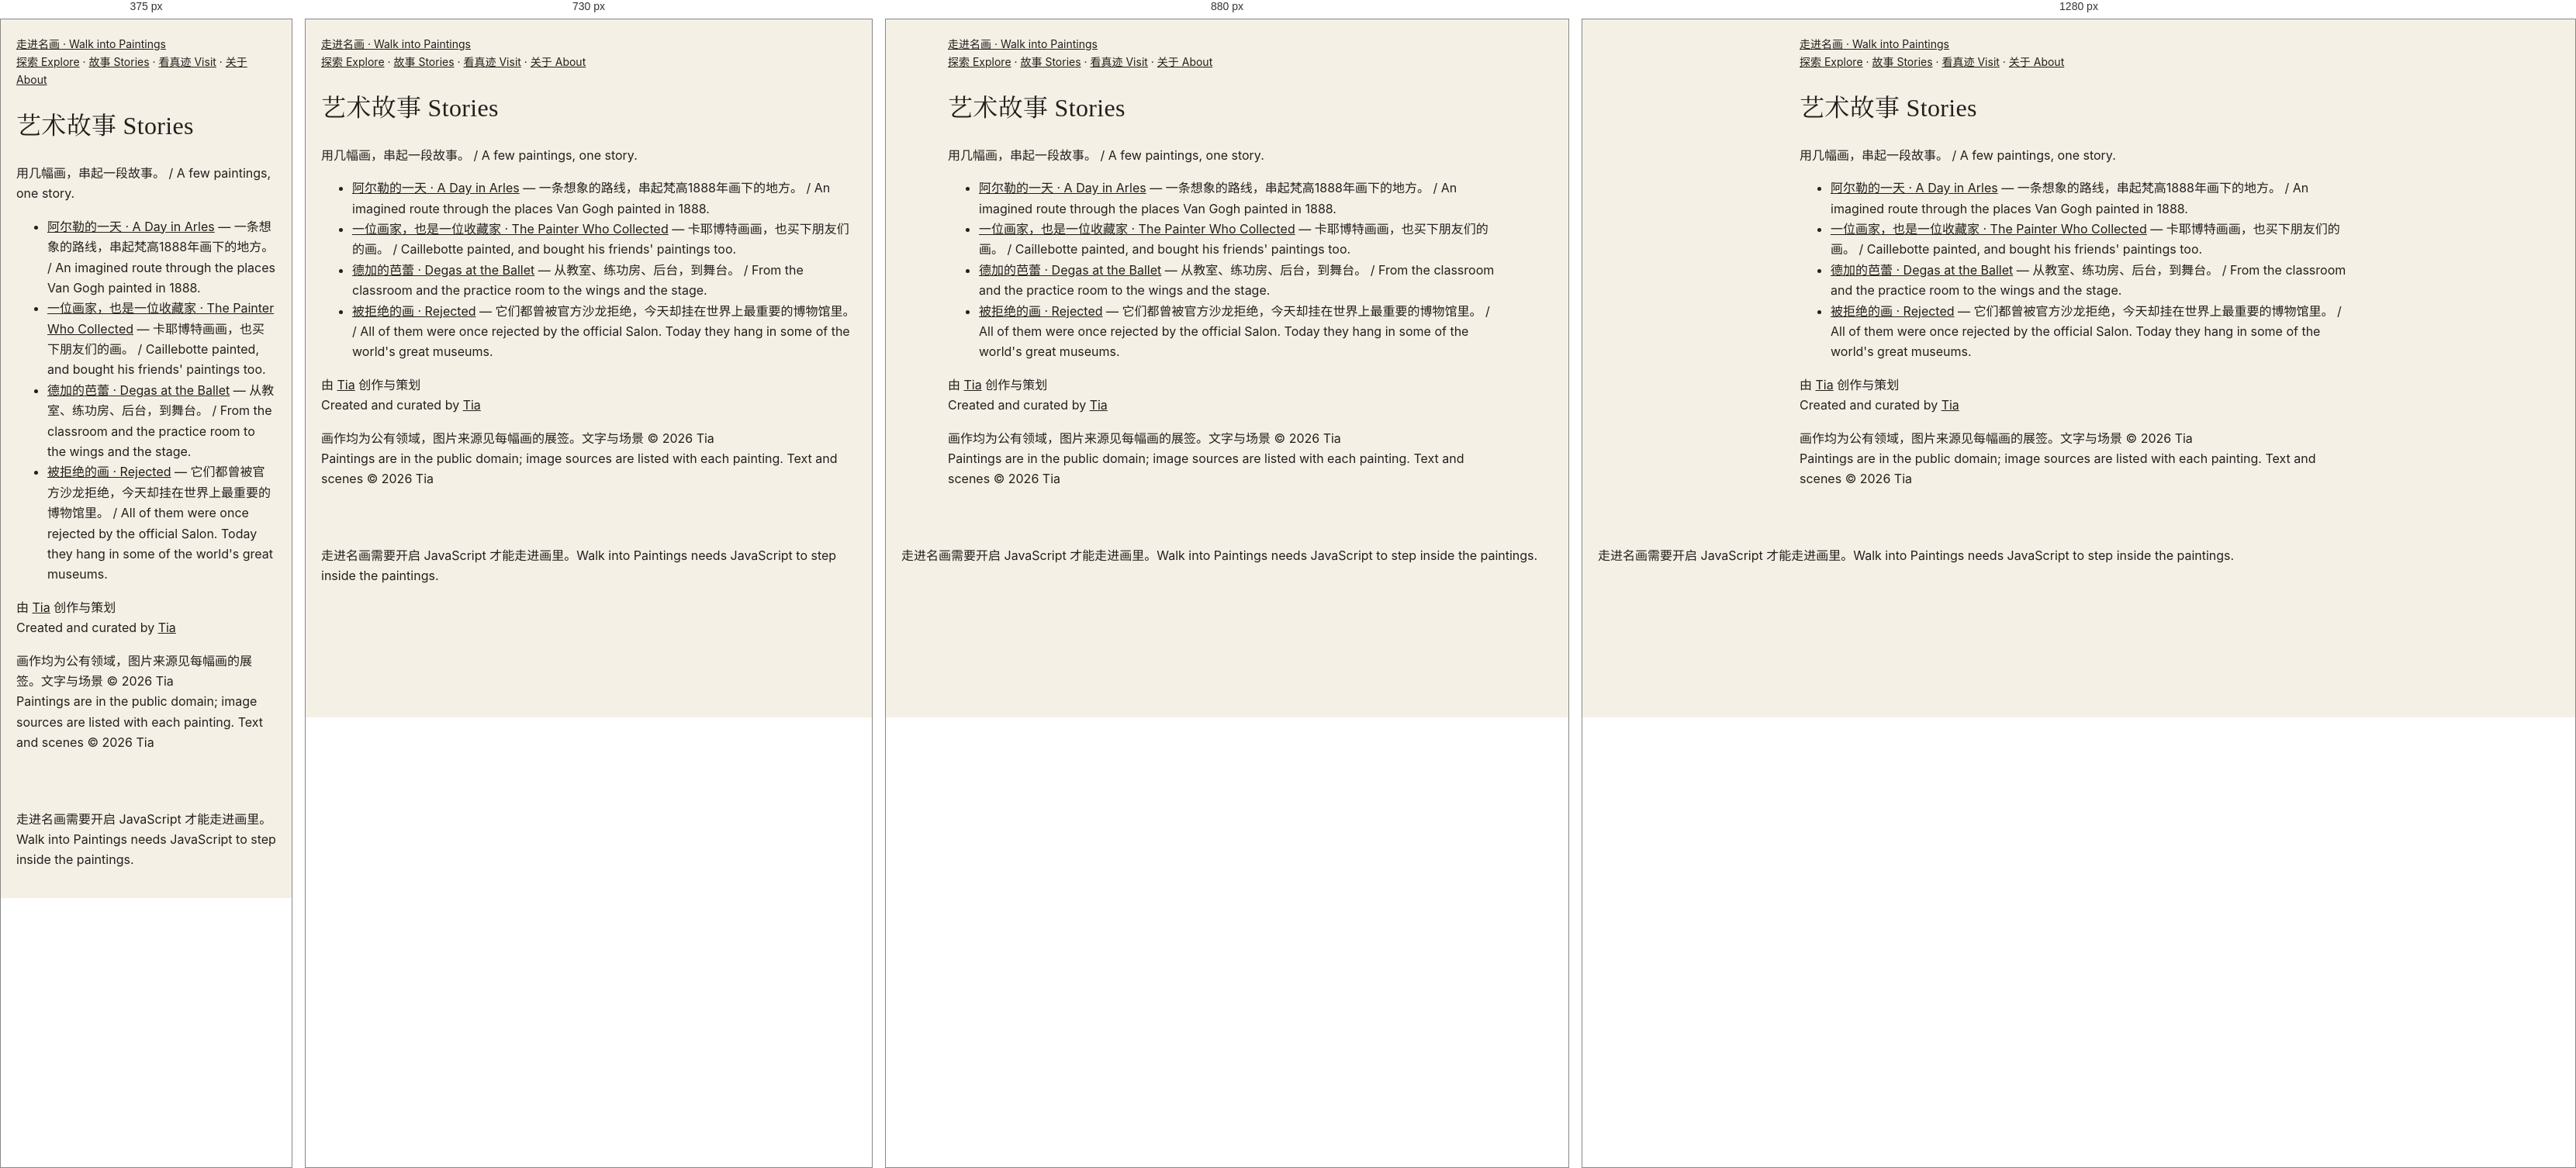
Rendered at 375 px, 730 px, 880 px and 1280 px, left to right.

<!-- file: index.html -->
<!DOCTYPE html>
<html lang="zh-CN">
<head>
  <meta charset="UTF-8" />
  <meta name="viewport" content="width=device-width, initial-scale=1.0" />
  <title>艺术故事 · Stories — 走进名画 | Walk into Paintings</title>
  <meta name="description" content="用几幅画，串起一段故事。 / A few paintings, one story." />
  <link rel="canonical" href="https://walkintopaintings.com/stories/" />
  <link rel="icon" href="../favicon.svg" type="image/svg+xml" />
  <!-- 社交分享预览（爬虫不运行 JavaScript，所以写在这里） -->
  <meta property="og:type" content="website" />
  <meta property="og:site_name" content="走进名画 · Walk into Paintings" />
  <meta property="og:locale" content="zh_CN" />
  <meta property="og:locale:alternate" content="en_GB" />
  <meta property="og:url" content="https://walkintopaintings.com/stories/" />
  <meta property="og:title" content="艺术故事 · Stories — 走进名画 | Walk into Paintings" />
  <meta property="og:description" content="用几幅画，串起一段故事。 / A few paintings, one story." />
  <meta property="og:image" content="https://walkintopaintings.com/assets/og-share-4.jpg" />
  <meta property="og:image:secure_url" content="https://walkintopaintings.com/assets/og-share-4.jpg" />
  <meta property="og:image:type" content="image/jpeg" />
  <meta property="og:image:alt" content="梵高《阿尔勒的卧室》、维米尔《戴珍珠耳环的少女》、梵高《向日葵》 · Vincent van Gogh, The Bedroom; Johannes Vermeer, Girl with a Pearl Earring; Vincent van Gogh, Sunflowers" />
  <meta property="og:image:width" content="1200" />
  <meta property="og:image:height" content="630" />
  <meta name="twitter:card" content="summary_large_image" />
  <meta name="twitter:title" content="艺术故事 · Stories — 走进名画 | Walk into Paintings" />
  <meta name="twitter:description" content="用几幅画，串起一段故事。 / A few paintings, one story." />
  <meta name="twitter:image" content="https://walkintopaintings.com/assets/og-share-4.jpg" />
  <meta name="twitter:image:alt" content="梵高《阿尔勒的卧室》、维米尔《戴珍珠耳环的少女》、梵高《向日葵》 · Vincent van Gogh, The Bedroom; Johannes Vermeer, Girl with a Pearl Earring; Vincent van Gogh, Sunflowers" />
  <script>document.documentElement.classList.add('js');if(location.hostname.endsWith('github.io'))location.replace('https://walkintopaintings.com'+location.pathname.replace(/^\/walk-into-paintings/,'')+location.search+location.hash)</script>
  <link rel="preconnect" href="https://fonts.googleapis.com" />
  <link rel="preconnect" href="https://fonts.gstatic.com" crossorigin />
  <!-- 字体：不挡住网页显示（谷歌字体打不开时，直接用系统字体） -->
  <link rel="stylesheet" href="https://fonts.googleapis.com/css2?family=Cormorant+Garamond:ital,wght@0,400;0,500;1,400&family=EB+Garamond:ital,wght@0,400;0,500;1,400&family=Inter:wght@400;500&display=swap" media="print" onload="this.media='all'" />
  <noscript><link rel="stylesheet" href="https://fonts.googleapis.com/css2?family=Cormorant+Garamond:ital,wght@0,400;0,500;1,400&family=EB+Garamond:ital,wght@0,400;0,500;1,400&family=Inter:wght@400;500&display=swap" /></noscript>
  <link rel="stylesheet" href="../assets/style.css?v=6150d9dd" />
</head>
<body class="lang-both">
  <!-- ↓ 自动生成（tools/build.py）：给搜索引擎看的文字。打开网页时会被 JavaScript 画出来的页面替换。不要手动改这一段。 -->
  <div id="static" class="static">
    <header><a href="../">走进名画 · Walk into Paintings</a> <nav><a href="../artists/">探索 Explore</a> · <a href="../stories/">故事 Stories</a> · <a href="../museums/">看真迹 Visit</a> · <a href="../about/">关于 About</a></nav></header>
    <main>
      <h1><span lang="zh-CN">艺术故事</span> <span lang="en">Stories</span></h1>
      <p>用几幅画，串起一段故事。 / A few paintings, one story.</p>
      <ul><li><a href="a-day-in-arles/">阿尔勒的一天 · A Day in Arles</a> — 一条想象的路线，串起梵高1888年画下的地方。 / An imagined route through the places Van Gogh painted in 1888.</li><li><a href="caillebotte-collector/">一位画家，也是一位收藏家 · The Painter Who Collected</a> — 卡耶博特画画，也买下朋友们的画。 / Caillebotte painted, and bought his friends&#x27; paintings too.</li><li><a href="degas-ballet/">德加的芭蕾 · Degas at the Ballet</a> — 从教室、练功房、后台，到舞台。 / From the classroom and the practice room to the wings and the stage.</li><li><a href="rejected/">被拒绝的画 · Rejected</a> — 它们都曾被官方沙龙拒绝，今天却挂在世界上最重要的博物馆里。 / All of them were once rejected by the official Salon. Today they hang in some of the world&#x27;s great museums.</li></ul>
    </main>
    <footer><p><span lang="zh-CN">由 <a href="https://tiaz369.github.io">Tia</a> 创作与策划</span><br><span lang="en">Created and curated by <a href="https://tiaz369.github.io">Tia</a></span></p><p><span lang="zh-CN">画作均为公有领域，图片来源见每幅画的展签。文字与场景 ©&nbsp;2026&nbsp;Tia</span><br><span lang="en">Paintings are in the public domain; image sources are listed with each painting. Text and scenes ©&nbsp;2026&nbsp;Tia</span></p></footer>
  </div>
  <!-- ↑ 自动生成结束 -->
  <script type="module">
    import { renderPage } from '../assets/site.js';
    renderPage('stories');
  </script>
  <noscript><p style="padding:20px">走进名画需要开启 JavaScript 才能走进画里。Walk into Paintings needs JavaScript to step inside the paintings.</p></noscript>
  <!-- 访问统计（GoatCounter：不使用 cookie，不收集个人信息） -->
  <script data-goatcounter="https://walkintopaintings.goatcounter.com/count" async src="//gc.zgo.at/count.js"></script>
</body>
</html>


/* @media block from style.css */
@media (max-width: 760px) { .about-steps { grid-template-columns: repeat(2, 1fr); } .about-pic { margin-top: 40px; } }

/* @media block from style.css */
@media (max-width: 760px) { .about-hero { padding: 72px 16px 48px; } .about-hero h1 { font-size: 28px; } }

/* @media block from style.css */
@media (min-width: 700px) { .art-grid { grid-template-columns: repeat(3, minmax(0, 1fr)); gap: 28px 22px; } }

/* @media block from style.css */
@media (min-width: 1000px) { .art-grid { grid-template-columns: repeat(4, minmax(0, 1fr)); } }

/* @media block from style.css */
@media (max-width: 640px) {
  .page-title h1 { font-size: 34px; }
  .section { padding-top: 40px; padding-bottom: 40px; }
  .section h2 { font-size: 26px; }
}

/* @media block from style.css */
@media (max-width: 700px) {
  .versions { flex-direction: column; }
  .final h2 { font-size: 30px; }
}

/* @media block from style.css */
@media (max-width: 520px) { .row-pic { flex-basis: 120px; height: 94px; } .row-credit { padding-left: 0; } }

/* @media block from style.css */
@media (max-width: 700px) {
  .vg-tl { flex-direction: column; overflow: visible; padding-left: 6px; }
  .tl-nav { display: none; }
  .tl-item, .tl-item.has-pic { flex: none; border-top: 0; border-left: 2px solid var(--line); padding: 0 0 26px 22px; }
  .tl-item::before { top: 4px; left: -7px; }
}

/* @media block from style.css */
@media (max-width: 600px) { .loupe-lens { width: 110px; height: 110px; margin: -55px 0 0 -55px; } }

/* @media block from style.css */
@media (max-width: 760px) {
  .feature { grid-template-columns: 1fr; gap: 18px; }
  .start-cards { display: flex; overflow-x: auto; scroll-snap-type: x mandatory; scroll-padding-inline: 20px; gap: 14px; margin: 0 -20px; padding: 0 20px 8px; }
  .start-card { flex: 0 0 72%; scroll-snap-align: start; }
  .start-name { font-size: 21px; }
  /* 手机：系列照样横向滑动（时间线页在手机上是竖的，这里不跟着变），不显示箭头 */
  .vg-tl.home-strip { flex-direction: row; overflow-x: auto; padding-left: 0; margin: 0 -20px; padding: 6px 20px 12px; scroll-padding-inline: 20px; }
  .home-strip li { flex: none; border: 0; padding: 0; }
  .home-strip .tl-pic { width: 150px; }
  .home-strip .tl-pic img { width: 150px; height: 118px; }
  .col-row h3 { padding-right: 0; font-size: 21px; }
  .icon-links { display: grid; grid-template-columns: repeat(3, 1fr); gap: 18px 8px; }
}

/* @media block from style.css */
@media (max-width: 640px) {
  #gallery .act { padding-left: 22px; padding-right: 22px; padding-bottom: 104px; }
  .act p { font-size: 15px; }
}

/* @media block from style.css */
@media (max-width: 640px) {
  .site-nav { order: 3; width: 100%; margin-left: 0; }
  .nav-icons { margin-left: auto; }
}

/* @media block from style.css */
@media (max-width: 640px) { .stamps { grid-template-columns: repeat(4, minmax(0, 1fr)); gap: 8px; } .stamps .stamp-name { font-size: 10px; } }

/* @media block from style.css */
@media (max-width: 640px) { .stamps.gallery-grid { grid-template-columns: repeat(2, minmax(0, 1fr)); gap: 12px; } .gallery-grid .stamp-name { font-size: 12px; } }

/* @media block from style.css */
@media (max-width: 640px) {
  .story-stop { grid-template-columns: 1fr; gap: 10px; }
  .feature-cards { display: grid; grid-template-columns: repeat(3, minmax(0, 1fr)); gap: 10px; margin: 18px 0 0; padding: 0; overflow: visible; }
  .feature-cards .start-name { font-size: 16px; }
}

/* @media block from style.css */
@media (hover: hover) and (min-width: 761px) { .nav-group:hover .nav-menu { display: block; } }

/* @media block from style.css */
@media (max-width: 760px) {
  .site-header { flex-wrap: wrap; }
  .site-nav { display: none; order: 3; width: 100%; margin: 6px 0 0; flex-direction: column; align-items: stretch; gap: 0; border-top: 1px solid var(--line); padding-top: 6px; }
  .site-header.nav-open .site-nav { display: flex; }
  .nav-toggle { display: inline-block; }
  .nav-lang { display: none; }
  .nav-icons { margin-left: auto; }
  .nav-top { width: 100%; justify-content: space-between; padding: 12px 4px; font-size: 16px; color: var(--ink); border-bottom: 1px solid var(--line); border-radius: 0; }
  .nav-menu { position: static; box-shadow: none; border: 0; padding: 0 0 8px 12px; background: none; min-width: 0; }
  .nav-menu a { padding: 9px 4px; font-size: 15px; }
  .nav-lang-m { display: block; padding: 14px 4px 6px; }
}

/* @media block from style.css */
@media (max-width: 640px) {
  .doors { grid-template-columns: 1fr; gap: 26px; }
  .door-pic img { aspect-ratio: 3 / 2; }
  .series-cards { grid-template-columns: repeat(2, minmax(0, 1fr)); gap: 14px; }
  .series-name { font-size: 16px; }
}

/* @media block from style.css */
@media (max-width: 760px) { .site-nav a.nav-top { color: var(--ink); } }

/* @media block from style.css */
@media (max-width: 640px) { .door-pic img { aspect-ratio: auto; } }

/* @media block from style.css */
@media (min-width: 641px) { .series-cards { grid-template-columns: repeat(auto-fill, minmax(220px, 1fr)); } }

/* @media block from style.css */
@media (max-width: 640px) {
  .hero.hero-full { height: auto; background: #1c1c1e; }
  .hero.hero-full :is(img, video) { position: static; display: block; width: 100%; height: auto; max-height: 70svh; object-fit: contain; }
  .hero.hero-full .hero-over { position: static; padding: 20px 20px 24px; background: #1c1c1e; }
}

/* @media block from style.css */
@media (max-width: 640px) {
  .start-cards.story-cards { display: grid; grid-template-columns: repeat(2, minmax(0, 1fr)); overflow: visible; margin: 0; padding: 0; gap: 22px 14px; }
  .story-cards .start-name { font-size: 18px; }
  .story-cards .story-sub { font-size: 13px; }
}

/* @media block from style.css */
@media (min-width: 641px) { #moreBtn { display: none; } }

/* @media block from style.css */
@media (max-width: 640px) { #tools:not(.more-open) > .more-item { display: none !important; } }

/* @media block from style.css */
@media (max-width: 640px) { .ke-cards { grid-template-columns: repeat(2, minmax(0, 1fr)); } .ke-card:nth-child(3) { display: none; } }

/* @media block from style.css */
@media (max-width: 559px) { .jrows { gap: 22px 12px; } }

/* @media block from style.css */
@media (max-width: 559px) { .series-cards.jrows .series-name { font-size: 15px; } }

/* @media block from style.css */
@media (min-width: 760px) {
  .home-sub .sub { max-width: none; margin: 8px 0 32px; display: grid; grid-template-columns: 1fr minmax(300px, 380px); gap: 24px; align-items: center; text-align: left; }
  .home-sub .sub-eyebrow { justify-content: flex-start; }
  .home-sub .sub-eyebrow::after { display: none; }
  .home-sub .sub-form { margin-top: 0; }
  .home-sub .sub-field { margin: 0; }
  .home-sub .sub-note, .home-sub .sub-error { text-align: left; }
  .home-sub .sub-done { justify-content: flex-start; }
}

/* @media block from style.css */
@media (max-width: 640px) { body.lang-both .end-main .btn-en, body.lang-both .sub-btn .btn-en, body.lang-both .nav-random .btn-en { display: none; } }

/* @media block from style.css */
@media (max-width: 640px) {
  .end-main { display: grid; grid-template-columns: 1fr 1fr; }
  .end-main .btn { justify-content: center; text-align: center; }
  .end-main .btn.primary { grid-column: 1 / -1; padding-top: 12px; padding-bottom: 12px; }
  .end-main .btn:only-child, .end-main .btn.primary:only-child { grid-column: 1 / -1; }
}